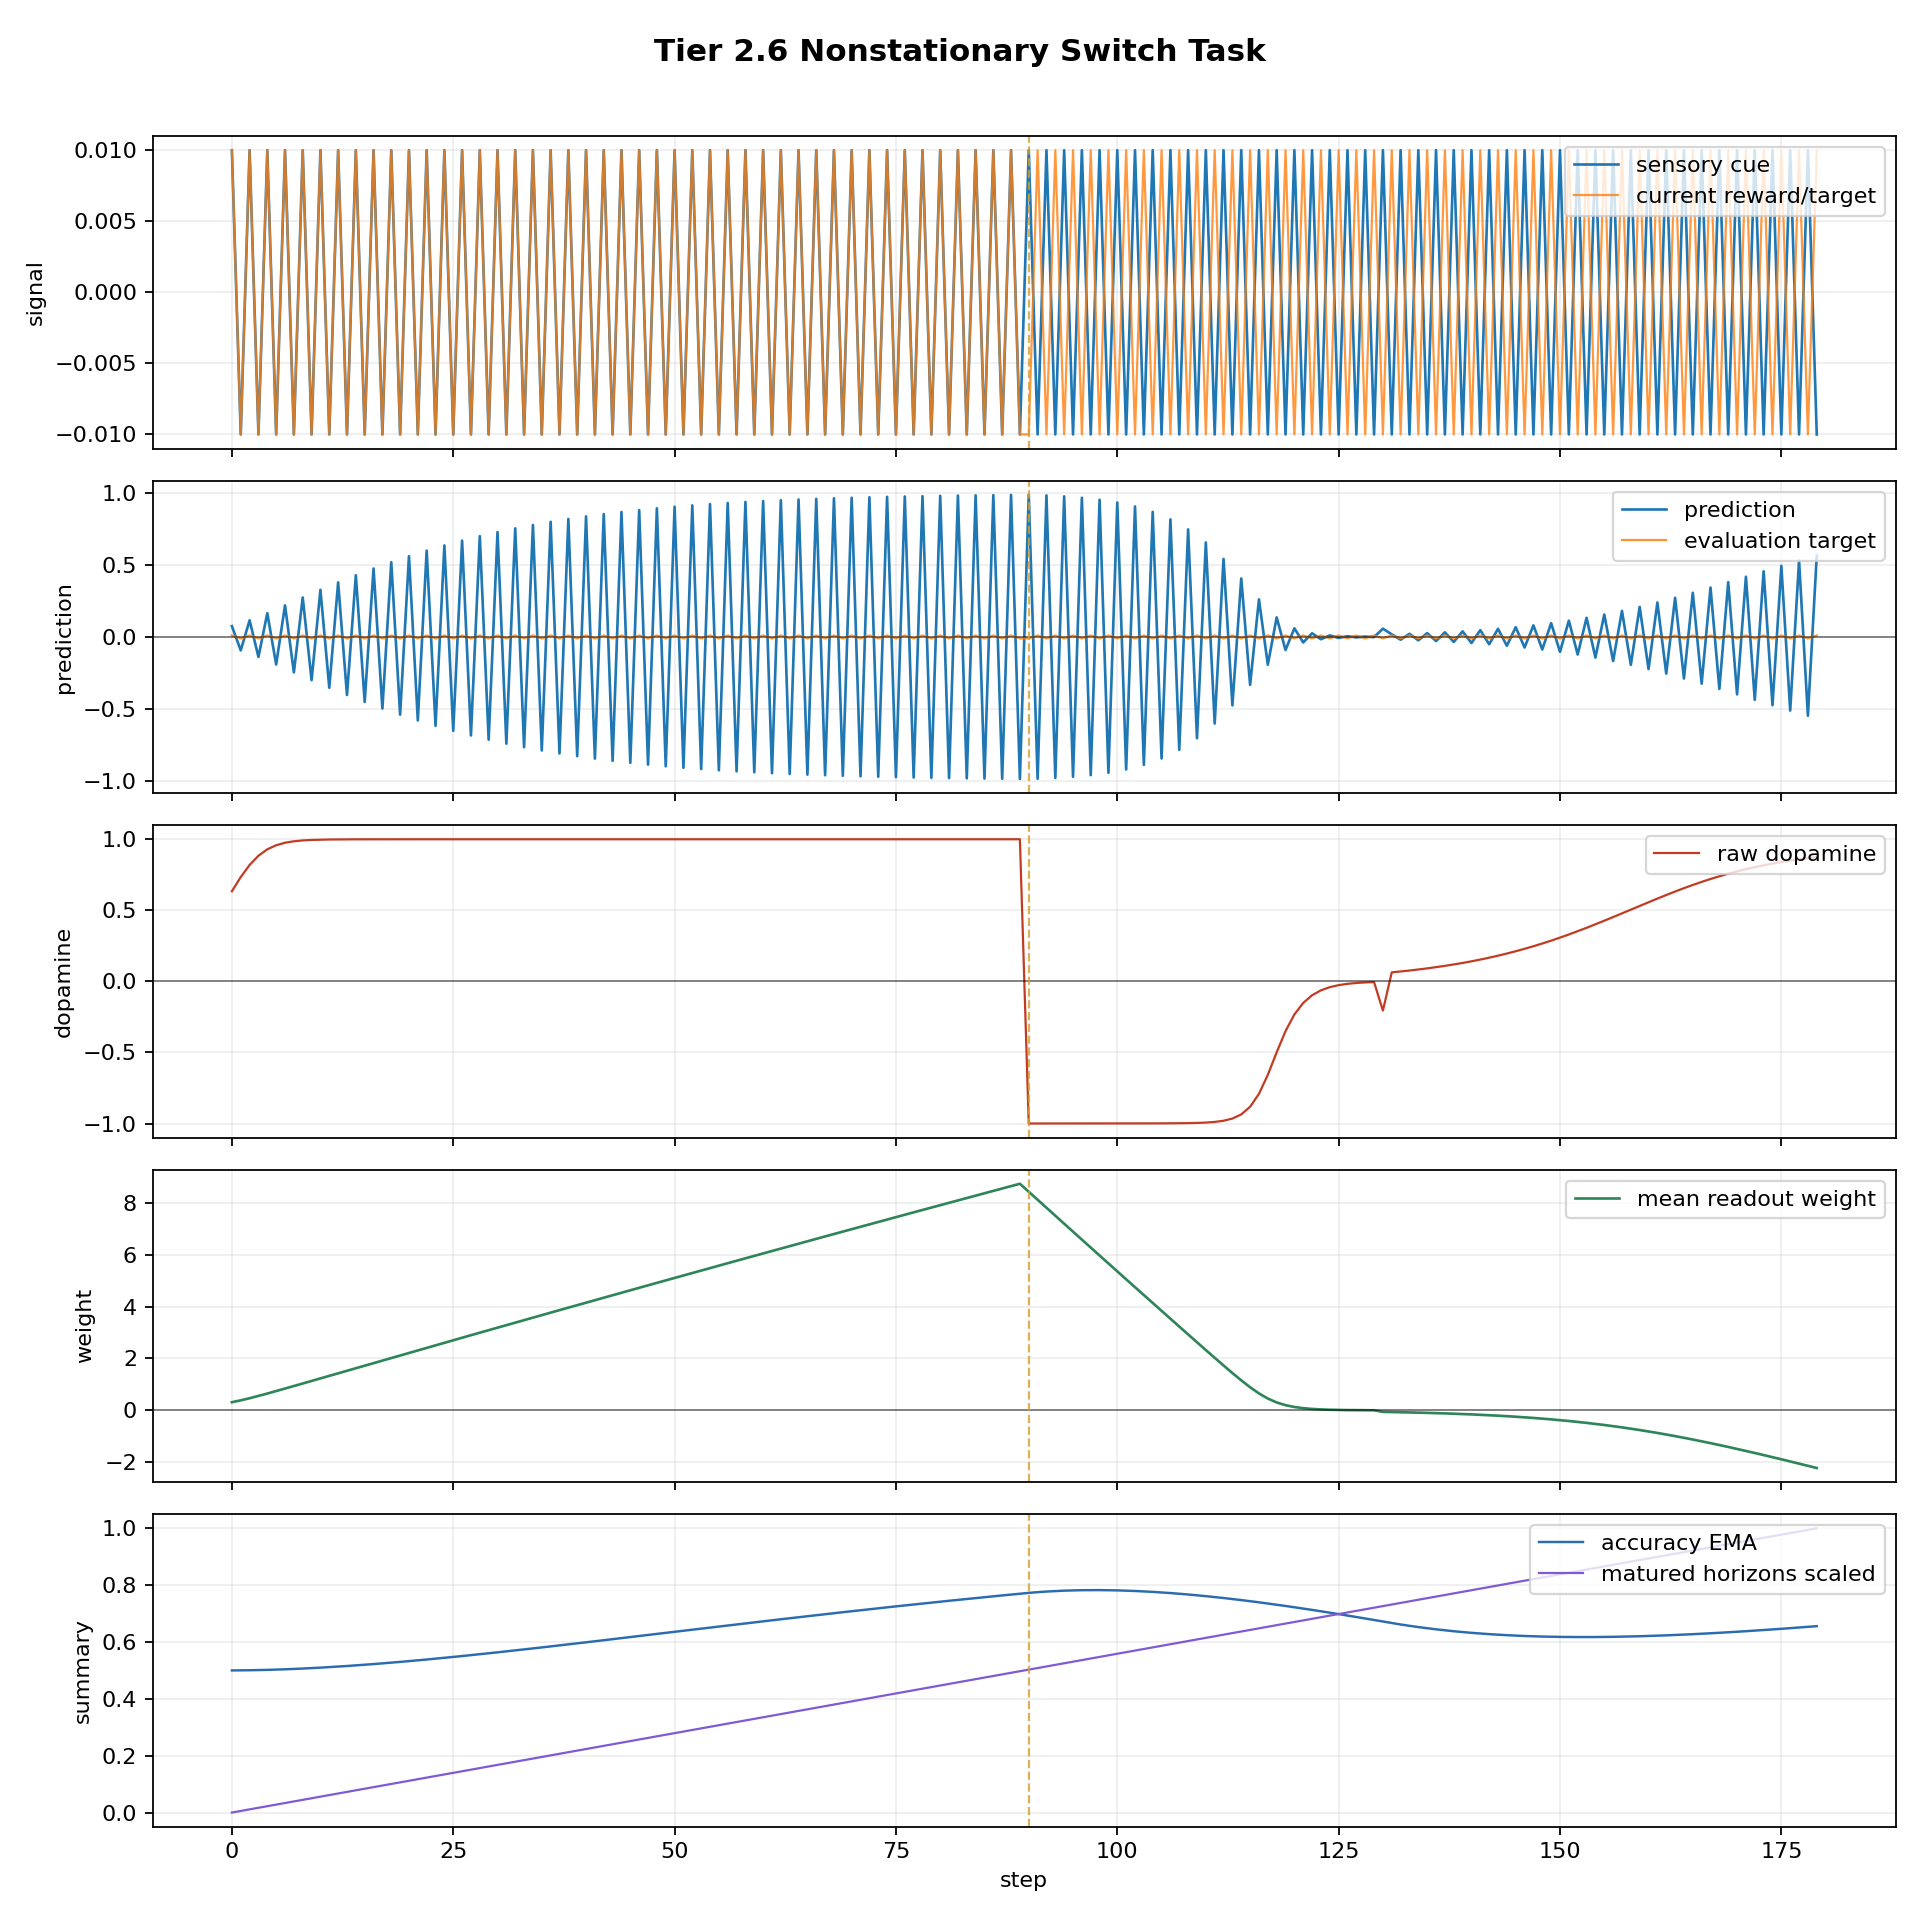

Values plotted in this chart, from the file beside it:
step, dt_ms, n_polyps, n_alive, n_juvenile, n_adult, births_this_step, deaths_this_step, mean_trophic_health, min_trophic_health, max_trophic_health, colony_prediction, raw_dopamine, mean_directional_accuracy_ema, capital, position_size, direction_correct, n_edges, n_gap_junctions, n_ff, n_lat, n_fb, motif_message_total, ff_message_total
0, 1000, 8, 1, 1, 0, 0, 0, 19.91, 19.91, 19.91, 0.07486, 0.6343, 0.5, 1.0, 0.06774, True, 0, 0, 0, 0, 0, 0.0, 0.0
1, 1000, 8, 1, 1, 0, 0, 0, 19.82, 19.82, 19.82, -0.09368, 0.7337, 0.5002, 0.9993, -0.03226, True, 0, 0, 0, 0, 0, 0.0, 0.0
2, 1000, 8, 1, 1, 0, 0, 0, 19.73, 19.73, 19.73, 0.1154, 0.8189, 0.5006, 0.999, 0.06774, True, 0, 0, 0, 0, 0, 0.0, 0.0
3, 1000, 8, 1, 1, 0, 0, 0, 19.64, 19.64, 19.64, -0.1394, 0.8841, 0.5012, 0.9983, -0.03226, True, 0, 0, 0, 0, 0, 0.0, 0.0
4, 1000, 8, 1, 1, 0, 0, 0, 19.56, 19.56, 19.56, 0.1652, 0.9291, 0.5019, 0.998, 0.06774, True, 0, 0, 0, 0, 0, 0.0, 0.0
5, 1000, 8, 1, 1, 0, 0, 0, 19.47, 19.47, 19.47, -0.192, 0.9579, 0.5028, 0.9973, -0.03226, True, 0, 0, 0, 0, 0, 0.0, 0.0
6, 1000, 8, 1, 1, 0, 0, 0, 19.38, 19.38, 19.38, 0.2193, 0.9754, 0.5039, 0.997, 0.06774, True, 0, 0, 0, 0, 0, 0.0, 0.0
7, 1000, 8, 1, 1, 0, 0, 0, 19.29, 19.29, 19.29, -0.2468, 0.9857, 0.5052, 0.9963, -0.03226, True, 0, 0, 0, 0, 0, 0.0, 0.0
8, 1000, 8, 1, 1, 0, 0, 0, 19.21, 19.21, 19.21, 0.2741, 0.9917, 0.5066, 0.996, 0.06774, True, 0, 0, 0, 0, 0, 0.0, 0.0
9, 1000, 8, 1, 1, 0, 0, 0, 19.12, 19.12, 19.12, -0.3012, 0.9952, 0.5081, 0.9953, -0.03226, True, 0, 0, 0, 0, 0, 0.0, 0.0
10, 1000, 8, 1, 1, 0, 0, 0, 19.06, 19.06, 19.06, 0.3278, 0.9971, 0.5098, 0.995, 0.06774, True, 0, 0, 0, 0, 0, 0.0, 0.0
11, 1000, 8, 1, 1, 0, 0, 0, 18.98, 18.98, 18.98, -0.3539, 0.9982, 0.5116, 0.9943, -0.03226, True, 0, 0, 0, 0, 0, 0.0, 0.0
12, 1000, 8, 1, 1, 0, 0, 0, 18.92, 18.92, 18.92, 0.3795, 0.9989, 0.5135, 0.994, 0.06774, True, 0, 0, 0, 0, 0, 0.0, 0.0
13, 1000, 8, 1, 1, 0, 0, 0, 18.84, 18.84, 18.84, -0.4045, 0.9993, 0.5155, 0.9933, -0.03226, True, 0, 0, 0, 0, 0, 0.0, 0.0
14, 1000, 8, 1, 1, 0, 0, 0, 18.77, 18.77, 18.77, 0.4289, 0.9995, 0.5177, 0.993, 0.06774, True, 0, 0, 0, 0, 0, 0.0, 0.0
15, 1000, 8, 1, 1, 0, 0, 0, 18.69, 18.69, 18.69, -0.4527, 0.9997, 0.5199, 0.9923, -0.03226, True, 0, 0, 0, 0, 0, 0.0, 0.0
16, 1000, 8, 1, 1, 0, 0, 0, 18.63, 18.63, 18.63, 0.4759, 0.9998, 0.5223, 0.992, 0.06774, True, 0, 0, 0, 0, 0, 0.0, 0.0
17, 1000, 8, 1, 1, 0, 0, 0, 18.55, 18.55, 18.55, -0.4983, 0.9998, 0.5248, 0.9913, -0.03226, True, 0, 0, 0, 0, 0, 0.0, 0.0
18, 1000, 8, 1, 1, 0, 0, 0, 18.48, 18.48, 18.48, 0.5202, 0.9999, 0.5273, 0.991, 0.06774, True, 0, 0, 0, 0, 0, 0.0, 0.0
19, 1000, 8, 1, 1, 0, 0, 0, 18.4, 18.4, 18.4, -0.5413, 0.9999, 0.5299, 0.9903, -0.03226, True, 0, 0, 0, 0, 0, 0.0, 0.0
20, 1000, 8, 1, 1, 0, 0, 0, 18.31, 18.31, 18.31, 0.5617, 0.9999, 0.5327, 0.99, 0.06774, True, 0, 0, 0, 0, 0, 0.0, 0.0
21, 1000, 8, 1, 1, 0, 0, 0, 18.23, 18.23, 18.23, -0.5815, 1, 0.5355, 0.9893, -0.03226, True, 0, 0, 0, 0, 0, 0.0, 0.0
22, 1000, 8, 1, 1, 0, 0, 0, 18.15, 18.15, 18.15, 0.6006, 1, 0.5384, 0.989, 0.06774, True, 0, 0, 0, 0, 0, 0.0, 0.0
23, 1000, 8, 1, 1, 0, 0, 0, 18.07, 18.07, 18.07, -0.619, 1, 0.5413, 0.9883, -0.03226, True, 0, 0, 0, 0, 0, 0.0, 0.0
24, 1000, 8, 1, 1, 0, 0, 0, 17.99, 17.99, 17.99, 0.6367, 1, 0.5443, 0.988, 0.06774, True, 0, 0, 0, 0, 0, 0.0, 0.0
25, 1000, 8, 1, 1, 0, 0, 0, 17.91, 17.91, 17.91, -0.6538, 1, 0.5474, 0.9873, -0.03226, True, 0, 0, 0, 0, 0, 0.0, 0.0
26, 1000, 8, 1, 1, 0, 0, 0, 17.83, 17.83, 17.83, 0.6702, 1, 0.5505, 0.987, 0.06774, True, 0, 0, 0, 0, 0, 0.0, 0.0
27, 1000, 8, 1, 1, 0, 0, 0, 17.75, 17.75, 17.75, -0.686, 1, 0.5537, 0.9863, -0.03226, True, 0, 0, 0, 0, 0, 0.0, 0.0
28, 1000, 8, 1, 1, 0, 0, 0, 17.67, 17.67, 17.67, 0.7011, 1, 0.557, 0.986, 0.06774, True, 0, 0, 0, 0, 0, 0.0, 0.0
29, 1000, 8, 1, 1, 0, 0, 0, 17.6, 17.6, 17.6, -0.7156, 1, 0.5603, 0.9853, -0.03226, True, 0, 0, 0, 0, 0, 0.0, 0.0
30, 1000, 8, 1, 1, 0, 0, 0, 17.52, 17.52, 17.52, 0.7295, 1, 0.5636, 0.985, 0.06774, True, 0, 0, 0, 0, 0, 0.0, 0.0
31, 1000, 8, 1, 1, 0, 0, 0, 17.44, 17.44, 17.44, -0.7428, 1, 0.567, 0.9843, -0.03226, True, 0, 0, 0, 0, 0, 0.0, 0.0
32, 1000, 8, 1, 1, 0, 0, 0, 17.36, 17.36, 17.36, 0.7556, 1, 0.5704, 0.984, 0.06774, True, 0, 0, 0, 0, 0, 0.0, 0.0
33, 1000, 8, 1, 1, 0, 0, 0, 17.29, 17.29, 17.29, -0.7677, 1, 0.5739, 0.9833, -0.03226, True, 0, 0, 0, 0, 0, 0.0, 0.0
34, 1000, 8, 1, 1, 0, 0, 0, 17.21, 17.21, 17.21, 0.7794, 1, 0.5774, 0.983, 0.06774, True, 0, 0, 0, 0, 0, 0.0, 0.0
35, 1000, 8, 1, 1, 0, 0, 0, 17.13, 17.13, 17.13, -0.7905, 1, 0.5809, 0.9823, -0.03226, True, 0, 0, 0, 0, 0, 0.0, 0.0
36, 1000, 8, 1, 1, 0, 0, 0, 17.06, 17.06, 17.06, 0.8011, 1, 0.5844, 0.982, 0.06774, True, 0, 0, 0, 0, 0, 0.0, 0.0
37, 1000, 8, 1, 1, 0, 0, 0, 16.98, 16.98, 16.98, -0.8112, 1, 0.588, 0.9813, -0.03226, True, 0, 0, 0, 0, 0, 0.0, 0.0
38, 1000, 8, 1, 1, 0, 0, 0, 16.91, 16.91, 16.91, 0.8209, 1, 0.5916, 0.981, 0.06774, True, 0, 0, 0, 0, 0, 0.0, 0.0
39, 1000, 8, 1, 1, 0, 0, 0, 16.83, 16.83, 16.83, -0.83, 1, 0.5952, 0.9803, -0.03226, True, 0, 0, 0, 0, 0, 0.0, 0.0
40, 1000, 8, 1, 1, 0, 0, 0, 16.76, 16.76, 16.76, 0.8388, 1, 0.5989, 0.98, 0.06774, True, 0, 0, 0, 0, 0, 0.0, 0.0
41, 1000, 8, 1, 1, 0, 0, 0, 16.69, 16.69, 16.69, -0.8471, 1, 0.6025, 0.9793, -0.03226, True, 0, 0, 0, 0, 0, 0.0, 0.0
42, 1000, 8, 1, 1, 0, 0, 0, 16.61, 16.61, 16.61, 0.855, 1, 0.6062, 0.979, 0.06774, True, 0, 0, 0, 0, 0, 0.0, 0.0
43, 1000, 8, 1, 1, 0, 0, 0, 16.54, 16.54, 16.54, -0.8626, 1, 0.6099, 0.9783, -0.03226, True, 0, 0, 0, 0, 0, 0.0, 0.0
44, 1000, 8, 1, 1, 0, 0, 0, 16.47, 16.47, 16.47, 0.8698, 1, 0.6136, 0.978, 0.06774, True, 0, 0, 0, 0, 0, 0.0, 0.0
45, 1000, 8, 1, 1, 0, 0, 0, 16.4, 16.4, 16.4, -0.8766, 1, 0.6173, 0.9773, -0.03226, True, 0, 0, 0, 0, 0, 0.0, 0.0
46, 1000, 8, 1, 1, 0, 0, 0, 16.32, 16.32, 16.32, 0.883, 1, 0.621, 0.977, 0.06774, True, 0, 0, 0, 0, 0, 0.0, 0.0
47, 1000, 8, 1, 1, 0, 0, 0, 16.25, 16.25, 16.25, -0.8892, 1, 0.6247, 0.9763, -0.03226, True, 0, 0, 0, 0, 0, 0.0, 0.0
48, 1000, 8, 1, 1, 0, 0, 0, 16.18, 16.18, 16.18, 0.895, 1, 0.6284, 0.976, 0.06774, True, 0, 0, 0, 0, 0, 0.0, 0.0
49, 1000, 8, 1, 0, 1, 0, 0, 16.11, 16.11, 16.11, -0.9005, 1, 0.6321, 0.9753, -0.03226, True, 0, 0, 0, 0, 0, 0.0, 0.0
50, 1000, 8, 1, 0, 1, 0, 0, 16.04, 16.04, 16.04, 0.9058, 1, 0.6358, 0.975, 0.06774, True, 0, 0, 0, 0, 0, 0.0, 0.0
51, 1000, 8, 1, 0, 1, 0, 0, 15.97, 15.97, 15.97, -0.9108, 1, 0.6395, 0.9743, -0.03226, True, 0, 0, 0, 0, 0, 0.0, 0.0
52, 1000, 8, 1, 0, 1, 0, 0, 15.9, 15.9, 15.9, 0.9155, 1, 0.6433, 0.974, 0.06774, True, 0, 0, 0, 0, 0, 0.0, 0.0
53, 1000, 8, 1, 0, 1, 0, 0, 15.83, 15.83, 15.83, -0.92, 1, 0.647, 0.9733, -0.03226, True, 0, 0, 0, 0, 0, 0.0, 0.0
54, 1000, 8, 1, 0, 1, 0, 0, 15.76, 15.76, 15.76, 0.9243, 1, 0.6507, 0.973, 0.06774, True, 0, 0, 0, 0, 0, 0.0, 0.0
55, 1000, 8, 1, 0, 1, 0, 0, 15.69, 15.69, 15.69, -0.9283, 1, 0.6544, 0.9723, -0.03226, True, 0, 0, 0, 0, 0, 0.0, 0.0
56, 1000, 8, 1, 0, 1, 0, 0, 15.63, 15.63, 15.63, 0.9321, 1, 0.658, 0.972, 0.06774, True, 0, 0, 0, 0, 0, 0.0, 0.0
57, 1000, 8, 1, 0, 1, 0, 0, 15.56, 15.56, 15.56, -0.9357, 1, 0.6617, 0.9713, -0.03226, True, 0, 0, 0, 0, 0, 0.0, 0.0
58, 1000, 8, 1, 0, 1, 0, 0, 15.49, 15.49, 15.49, 0.9392, 1, 0.6654, 0.971, 0.06774, True, 0, 0, 0, 0, 0, 0.0, 0.0
59, 1000, 8, 1, 0, 1, 0, 0, 15.42, 15.42, 15.42, -0.9424, 1, 0.669, 0.9703, -0.03226, True, 0, 0, 0, 0, 0, 0.0, 0.0
... 120 more rows
